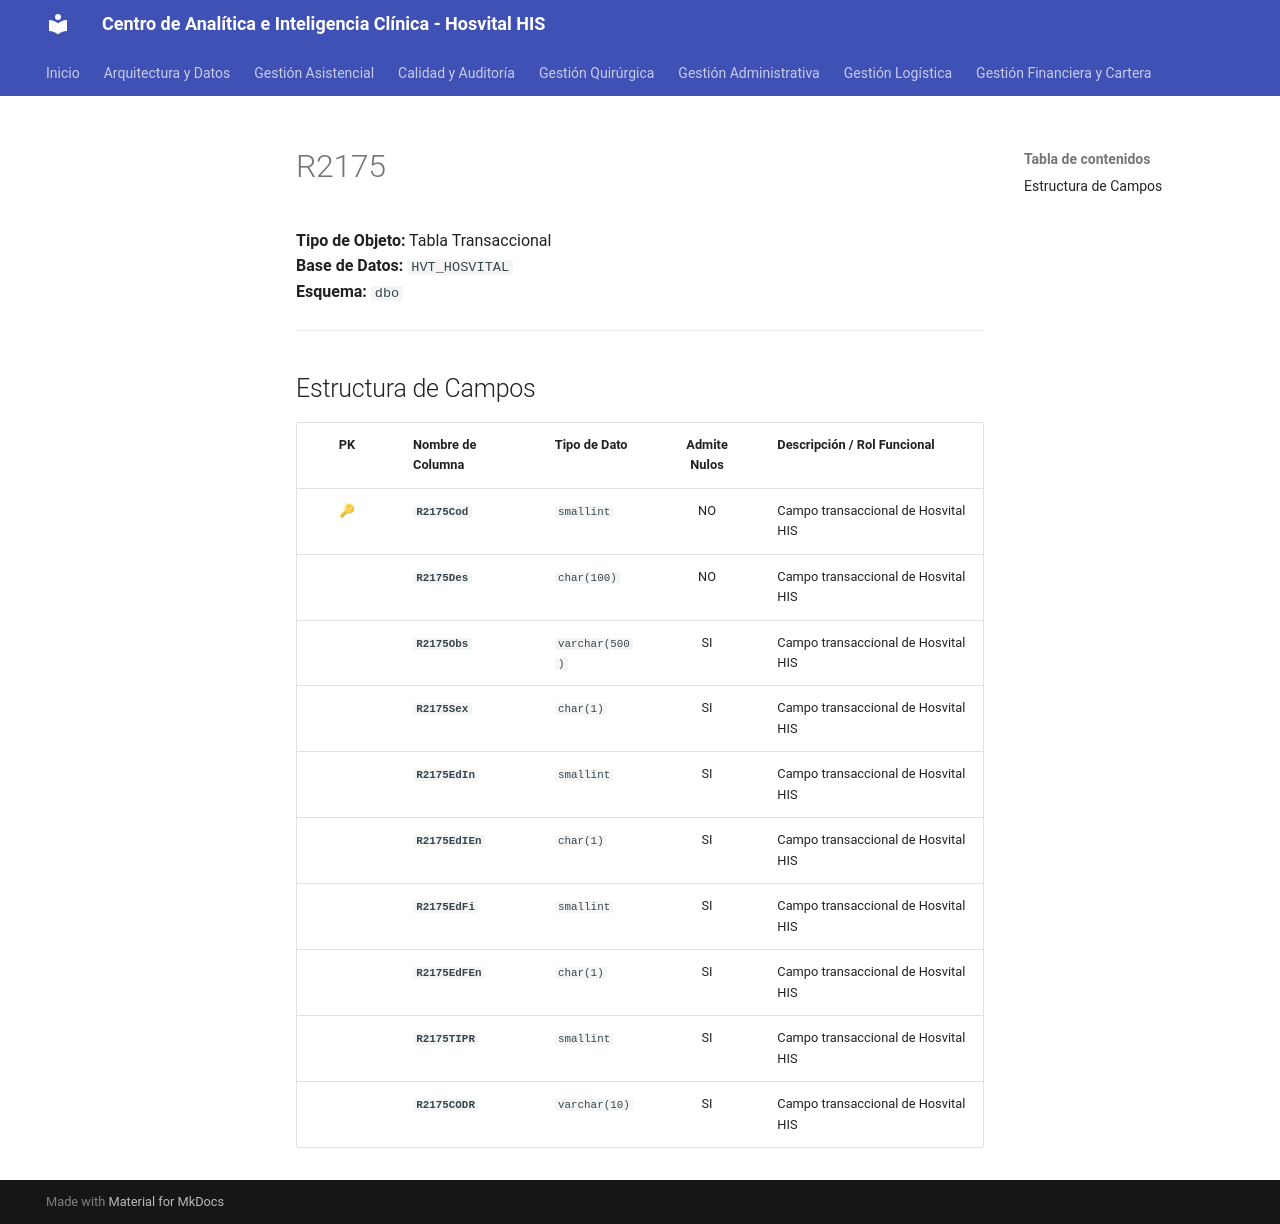

repository: SoporteSaludtech/superset-docs · page: diccionario-general/R2175/index.html · generator: mkdocs

# R2175

**Tipo de Objeto:** Tabla Transaccional  
**Base de Datos:** `HVT_HOSVITAL`  
**Esquema:** `dbo`

---

## Estructura de Campos

| PK | Nombre de Columna | Tipo de Dato | Admite Nulos | Descripción / Rol Funcional |
| :-: | :--- | :--- | :-: | :--- |
| 🔑 | **`R2175Cod`** | `smallint` | NO | Campo transaccional de Hosvital HIS |
|  | **`R2175Des`** | `char(100)` | NO | Campo transaccional de Hosvital HIS |
|  | **`R2175Obs`** | `varchar(500)` | SI | Campo transaccional de Hosvital HIS |
|  | **`R2175Sex`** | `char(1)` | SI | Campo transaccional de Hosvital HIS |
|  | **`R2175EdIn`** | `smallint` | SI | Campo transaccional de Hosvital HIS |
|  | **`R2175EdIEn`** | `char(1)` | SI | Campo transaccional de Hosvital HIS |
|  | **`R2175EdFi`** | `smallint` | SI | Campo transaccional de Hosvital HIS |
|  | **`R2175EdFEn`** | `char(1)` | SI | Campo transaccional de Hosvital HIS |
|  | **`R2175TIPR`** | `smallint` | SI | Campo transaccional de Hosvital HIS |
|  | **`R2175CODR`** | `varchar(10)` | SI | Campo transaccional de Hosvital HIS |
